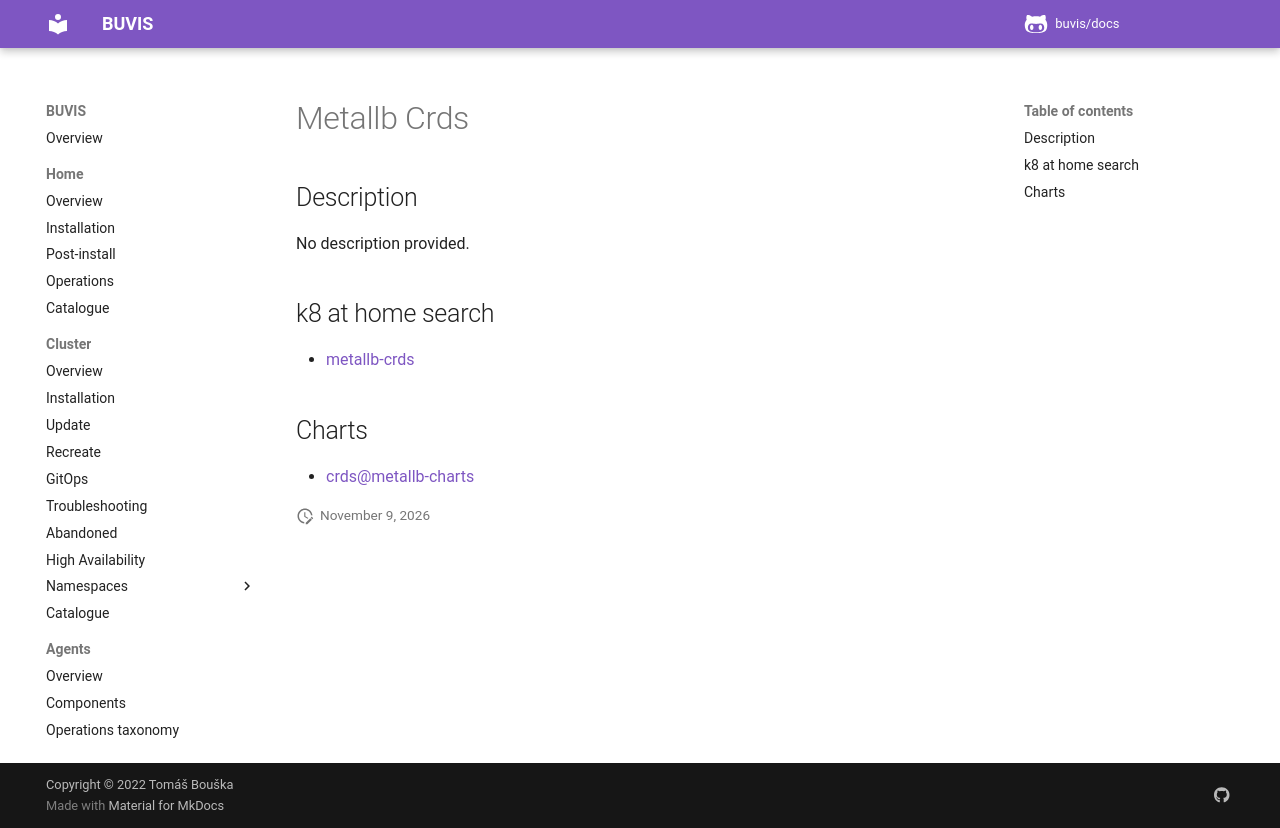

repository: buvis/docs · page: cluster/catalogue/metallb-crds/index.html · generator: mkdocs

# Metallb Crds

## Description

No description provided.

## k8 at home search

- [metallb-crds](https://nanne.dev/k8s-at-home-search/#/metallb-crds)

## Charts

- [crds@metallb-charts](https://metallb.github.io/metallb/)
